4-way image classification set "dataset2-predictions" from GitHub (afinch99/Blood-Cell-Classification); label vocabulary: eosinophil, lymphocyte, monocyte, neutrophil.

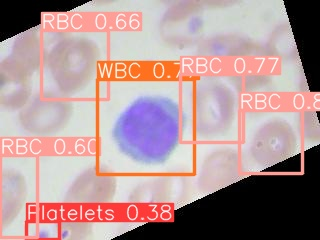
Label: lymphocyte

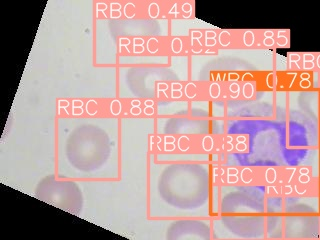
Label: neutrophil

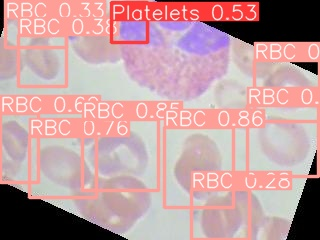
Label: eosinophil

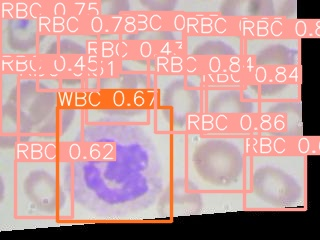
Label: neutrophil

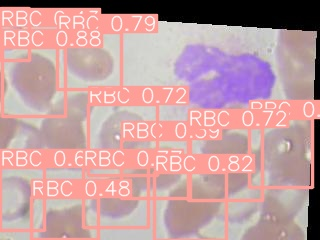
Label: eosinophil

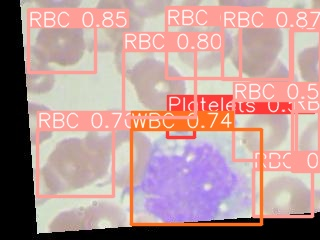
Label: monocyte
